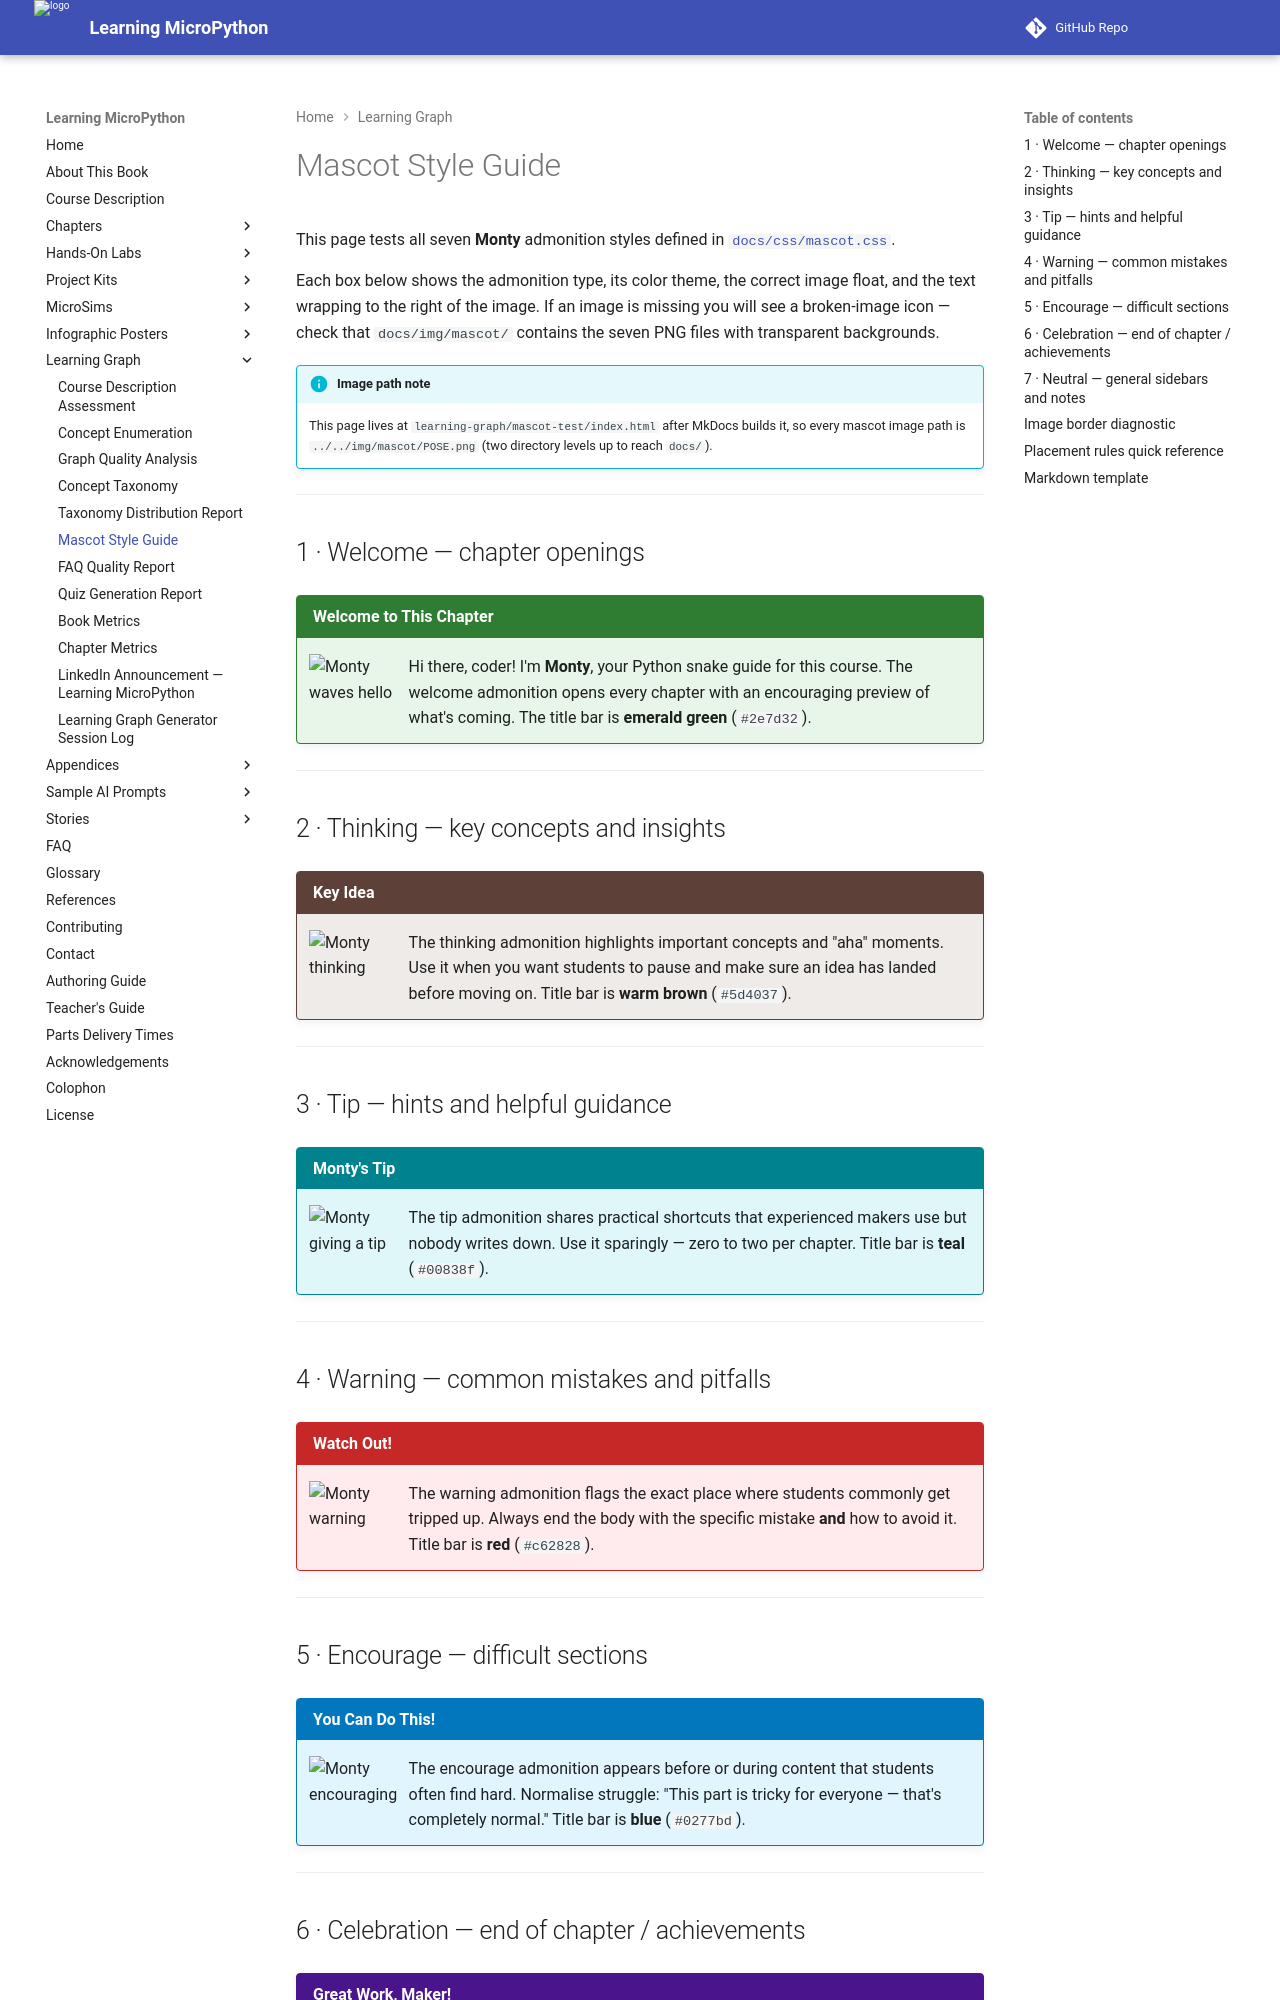

repository: dmccreary/learning-micropython · page: learning-graph/mascot-test/index.html · generator: mkdocs

---
title: Mascot Style Guide — Monty the MicroPython Snake
description: Rendering test for all seven Monty mascot admonition styles. Verifies float layout, image sizing, and color themes defined in docs/css/mascot.css.
---

# Mascot Style Guide

This page tests all seven **Monty** admonition styles defined in
[`docs/css/mascot.css`](../css/mascot.css).

Each box below shows the admonition type, its color theme, the correct image
float, and the text wrapping to the right of the image.  If an image is
missing you will see a broken-image icon — check that `docs/img/mascot/` contains
the seven PNG files with transparent backgrounds.

!!! info "Image path note"
    This page lives at `learning-graph/mascot-test/index.html` after MkDocs
    builds it, so every mascot image path is `../../img/mascot/POSE.png`
    (two directory levels up to reach `docs/`).

---

## 1 · Welcome — chapter openings

!!! mascot-welcome "Welcome to This Chapter"
    ![Monty waves hello](../img/mascot/welcome.png){ class="mascot-admonition-img" }
    Hi there, coder! I'm **Monty**, your Python snake guide for this course.
    The welcome admonition opens every chapter with an encouraging preview of
    what's coming. The title bar is **emerald green** (`#2e7d32`).

---

## 2 · Thinking — key concepts and insights

!!! mascot-thinking "Key Idea"
    ![Monty thinking](../img/mascot/thinking.png){ class="mascot-admonition-img" }
    The thinking admonition highlights important concepts and "aha" moments.
    Use it when you want students to pause and make sure an idea has landed
    before moving on. Title bar is **warm brown** (`#5d4037`).

---

## 3 · Tip — hints and helpful guidance

!!! mascot-tip "Monty's Tip"
    ![Monty giving a tip](../img/mascot/tip.png){ class="mascot-admonition-img" }
    The tip admonition shares practical shortcuts that experienced makers use
    but nobody writes down. Use it sparingly — zero to two per chapter.
    Title bar is **teal** (`#00838f`).

---

## 4 · Warning — common mistakes and pitfalls

!!! mascot-warning "Watch Out!"
    ![Monty warning](../img/mascot/warning.png){ class="mascot-admonition-img" }
    The warning admonition flags the exact place where students commonly get
    tripped up. Always end the body with the specific mistake **and** how to
    avoid it. Title bar is **red** (`#c62828`).

---

## 5 · Encourage — difficult sections

!!! mascot-encourage "You Can Do This!"
    ![Monty encouraging](../img/mascot/encouraging.png){ class="mascot-admonition-img" }
    The encourage admonition appears before or during content that students
    often find hard. Normalise struggle: "This part is tricky for everyone —
    that's completely normal." Title bar is **blue** (`#0277bd`).

---
